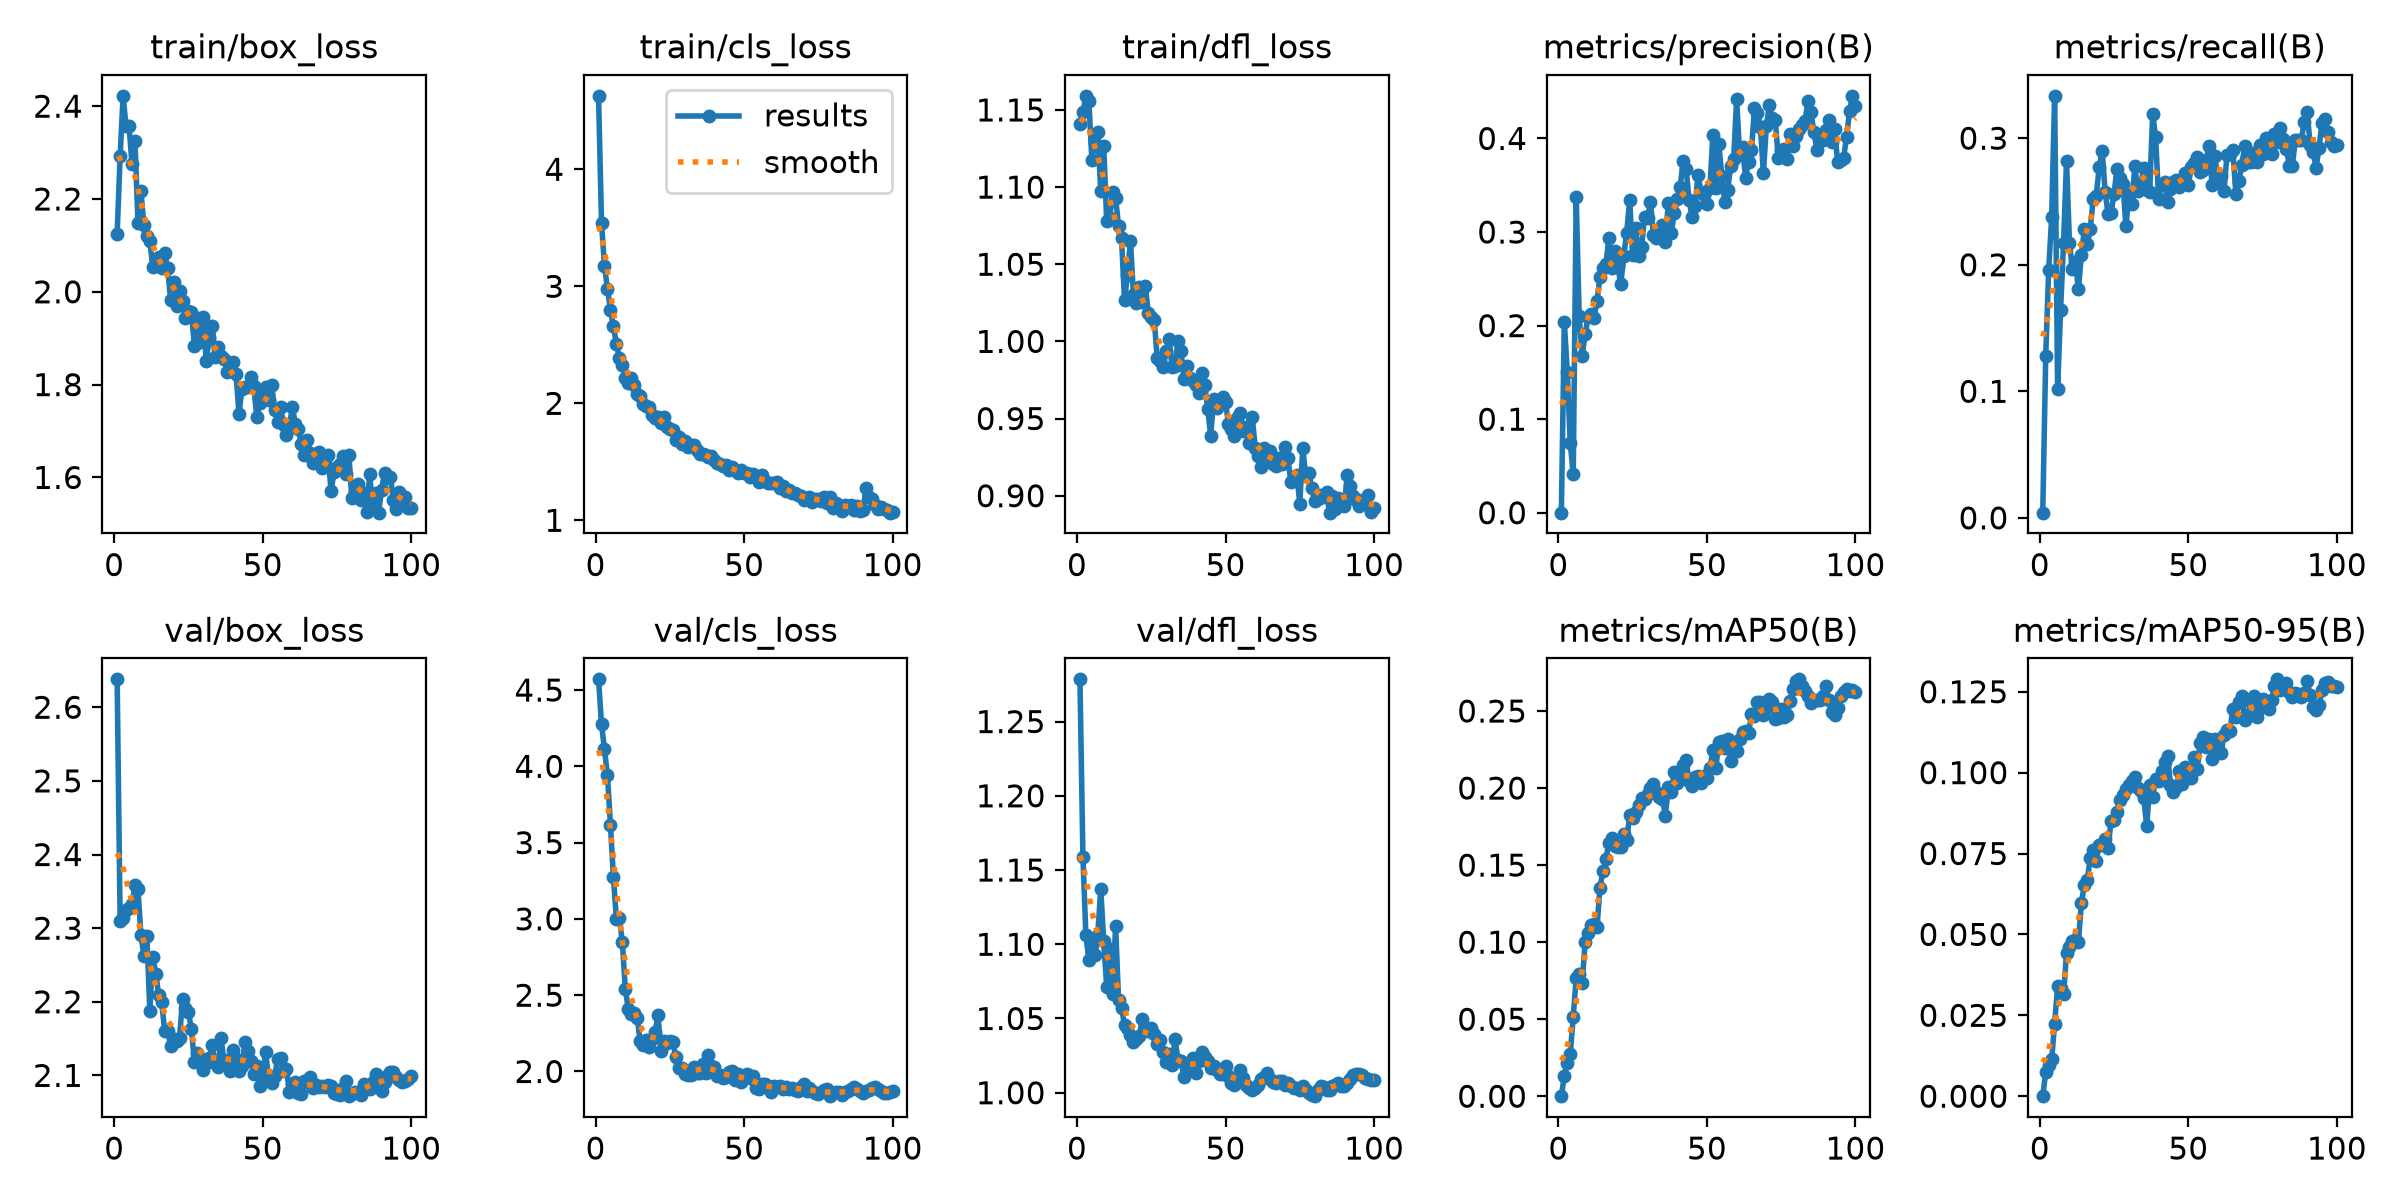

The data file committed next to this chart (first rows):
epoch, time, train/box_loss, train/cls_loss, train/dfl_loss, metrics/precision(B), metrics/recall(B), metrics/mAP50(B), metrics/mAP50-95(B), val/box_loss, val/cls_loss, val/dfl_loss, lr/pg0, lr/pg1, lr/pg2
1, 17.25, 2.126, 4.628, 1.141, 0.0001, 0.00413, 4e-05, 1e-05, 2.638, 4.57, 1.278, 0.0003125, 0.0003125, 0.06906
2, 30.08, 2.292, 3.541, 1.148, 0.2037, 0.1279, 0.01317, 0.00737, 2.31, 4.275, 1.159, 0.0006394, 0.0006394, 0.03606
3, 42.34, 2.422, 3.173, 1.159, 0.1502, 0.196, 0.02173, 0.00967, 2.314, 4.111, 1.106, 0.0009598, 0.0009598, 0.003043
4, 54.88, 2.356, 2.981, 1.156, 0.07431, 0.2375, 0.02726, 0.01136, 2.325, 3.943, 1.089, 0.0009703, 0.0009703, 0.0009703
5, 67.47, 2.358, 2.797, 1.118, 0.04118, 0.3335, 0.05166, 0.02244, 2.327, 3.617, 1.1, 0.0009604, 0.0009604, 0.0009604
6, 80.12, 2.275, 2.658, 1.128, 0.337, 0.1015, 0.07669, 0.03399, 2.333, 3.274, 1.093, 0.0009505, 0.0009505, 0.0009505
7, 92.94, 2.325, 2.51, 1.136, 0.2107, 0.1642, 0.07914, 0.03353, 2.358, 2.999, 1.107, 0.0009406, 0.0009406, 0.0009406
8, 105.8, 2.149, 2.389, 1.097, 0.1677, 0.2175, 0.07318, 0.03145, 2.353, 3.004, 1.138, 0.0009307, 0.0009307, 0.0009307
9, 118.7, 2.216, 2.324, 1.127, 0.1911, 0.2816, 0.09992, 0.04424, 2.291, 2.85, 1.102, 0.0009208, 0.0009208, 0.0009208
10, 131.5, 2.145, 2.219, 1.078, 0.2091, 0.2169, 0.1059, 0.04621, 2.262, 2.542, 1.071, 0.0009109, 0.0009109, 0.0009109
11, 144.1, 2.119, 2.171, 1.08, 0.2124, 0.1966, 0.1114, 0.04797, 2.29, 2.411, 1.097, 0.000901, 0.000901, 0.000901
12, 156.9, 2.11, 2.214, 1.097, 0.2085, 0.2023, 0.1121, 0.0484, 2.188, 2.379, 1.066, 0.0008911, 0.0008911, 0.0008911
13, 169.5, 2.053, 2.156, 1.093, 0.2265, 0.1805, 0.1097, 0.0476, 2.261, 2.384, 1.112, 0.0008812, 0.0008812, 0.0008812
14, 182.2, 2.07, 2.081, 1.075, 0.252, 0.2075, 0.1352, 0.05977, 2.238, 2.351, 1.062, 0.0008713, 0.0008713, 0.0008713
15, 195, 2.075, 2.064, 1.067, 0.2613, 0.2282, 0.1462, 0.06518, 2.209, 2.199, 1.057, 0.0008614, 0.0008614, 0.0008614
16, 207.9, 2.052, 1.991, 1.027, 0.2658, 0.216, 0.1537, 0.06689, 2.2, 2.173, 1.045, 0.0008515, 0.0008515, 0.0008515
17, 220.8, 2.083, 1.973, 1.043, 0.2937, 0.2284, 0.1646, 0.07371, 2.16, 2.206, 1.043, 0.0008416, 0.0008416, 0.0008416
18, 233.7, 2.051, 1.965, 1.065, 0.2619, 0.2522, 0.1677, 0.07617, 2.16, 2.161, 1.039, 0.0008317, 0.0008317, 0.0008317
19, 246.3, 1.982, 1.902, 1.03, 0.2801, 0.2545, 0.1627, 0.07272, 2.14, 2.21, 1.034, 0.0008218, 0.0008218, 0.0008218
20, 259.3, 2.021, 1.875, 1.025, 0.2641, 0.277, 0.162, 0.0776, 2.149, 2.257, 1.036, 0.0008119, 0.0008119, 0.0008119
21, 272.4, 1.97, 1.883, 1.035, 0.244, 0.29, 0.1621, 0.07767, 2.147, 2.367, 1.038, 0.000802, 0.000802, 0.000802
22, 285.1, 2.001, 1.834, 1.025, 0.2746, 0.2579, 0.1701, 0.07941, 2.15, 2.133, 1.05, 0.0007921, 0.0007921, 0.0007921
23, 297.8, 1.981, 1.881, 1.036, 0.2993, 0.2397, 0.1665, 0.07674, 2.204, 2.2, 1.044, 0.0007822, 0.0007822, 0.0007822
24, 310.8, 1.943, 1.793, 1.018, 0.3344, 0.241, 0.1823, 0.08519, 2.191, 2.185, 1.042, 0.0007723, 0.0007723, 0.0007723
25, 323.4, 1.959, 1.779, 1.016, 0.2754, 0.2562, 0.1803, 0.08522, 2.186, 2.198, 1.044, 0.0007624, 0.0007624, 0.0007624
26, 336.4, 1.955, 1.772, 1.014, 0.3047, 0.2759, 0.1843, 0.08795, 2.162, 2.196, 1.04, 0.0007525, 0.0007525, 0.0007525
27, 349.3, 1.883, 1.687, 0.9893, 0.2749, 0.2682, 0.1887, 0.09145, 2.119, 2.095, 1.033, 0.0007426, 0.0007426, 0.0007426
28, 362.1, 1.944, 1.709, 0.9872, 0.2839, 0.2642, 0.1935, 0.09324, 2.131, 2.023, 1.035, 0.0007327, 0.0007327, 0.0007327
29, 375, 1.891, 1.652, 0.9833, 0.3165, 0.2303, 0.1931, 0.09504, 2.124, 2.022, 1.027, 0.0007228, 0.0007228, 0.0007228
30, 388, 1.946, 1.68, 0.9936, 0.3153, 0.2551, 0.1959, 0.09606, 2.107, 1.986, 1.021, 0.0007129, 0.0007129, 0.0007129
31, 400.9, 1.851, 1.624, 1.002, 0.3319, 0.2483, 0.2001, 0.09735, 2.117, 1.979, 1.026, 0.000703, 0.000703, 0.000703
32, 413.8, 1.902, 1.64, 0.9832, 0.297, 0.2777, 0.2024, 0.09859, 2.123, 1.974, 1.018, 0.0006931, 0.0006931, 0.0006931
33, 426.6, 1.927, 1.643, 0.9839, 0.2932, 0.2586, 0.1972, 0.09511, 2.141, 2.027, 1.036, 0.0006832, 0.0006832, 0.0006832
34, 439.4, 1.86, 1.604, 1, 0.3018, 0.263, 0.194, 0.09443, 2.117, 1.987, 1.022, 0.0006733, 0.0006733, 0.0006733
35, 452.1, 1.881, 1.566, 0.9939, 0.3072, 0.2763, 0.193, 0.0921, 2.111, 1.991, 1.021, 0.0006634, 0.0006634, 0.0006634
36, 464.8, 1.861, 1.57, 0.9758, 0.2898, 0.2589, 0.1821, 0.08351, 2.151, 2.047, 1.011, 0.0006535, 0.0006535, 0.0006535
37, 477.5, 1.855, 1.56, 0.9837, 0.3314, 0.2576, 0.2006, 0.09614, 2.117, 1.99, 1.014, 0.0006436, 0.0006436, 0.0006436
38, 490.2, 1.828, 1.543, 0.9765, 0.2986, 0.3194, 0.1975, 0.09252, 2.12, 2.11, 1.018, 0.0006337, 0.0006337, 0.0006337
39, 502.8, 1.833, 1.546, 0.974, 0.32, 0.3008, 0.2107, 0.09809, 2.106, 2.039, 1.023, 0.0006238, 0.0006238, 0.0006238
40, 516.2, 1.848, 1.516, 0.9719, 0.3349, 0.2519, 0.2036, 0.09752, 2.135, 2.03, 1.013, 0.0006139, 0.0006139, 0.0006139
41, 529, 1.824, 1.49, 0.9665, 0.3481, 0.2639, 0.2099, 0.1005, 2.122, 1.967, 1.021, 0.000604, 0.000604, 0.000604
42, 542.1, 1.737, 1.479, 0.9795, 0.3761, 0.2653, 0.2148, 0.1034, 2.106, 1.974, 1.027, 0.0005941, 0.0005941, 0.0005941
43, 554.9, 1.79, 1.466, 0.9716, 0.3674, 0.2499, 0.218, 0.1052, 2.113, 1.955, 1.024, 0.0005842, 0.0005842, 0.0005842
44, 567.6, 1.794, 1.47, 0.9565, 0.3343, 0.2602, 0.2044, 0.09618, 2.145, 1.964, 1.021, 0.0005743, 0.0005743, 0.0005743
45, 580.3, 1.796, 1.429, 0.9388, 0.3161, 0.2656, 0.2014, 0.09395, 2.133, 1.996, 1.016, 0.0005644, 0.0005644, 0.0005644
46, 593, 1.816, 1.46, 0.9625, 0.3277, 0.2669, 0.2073, 0.09548, 2.12, 2.002, 1.018, 0.0005545, 0.0005545, 0.0005545
47, 605.6, 1.797, 1.427, 0.9565, 0.361, 0.2616, 0.2077, 0.1005, 2.103, 1.945, 1.015, 0.0005446, 0.0005446, 0.0005446
48, 618.5, 1.729, 1.409, 0.9619, 0.3429, 0.2643, 0.2036, 0.09638, 2.113, 1.984, 1.013, 0.0005347, 0.0005347, 0.0005347
49, 631, 1.761, 1.432, 0.9638, 0.3399, 0.2727, 0.2077, 0.1017, 2.085, 1.93, 1.013, 0.0005248, 0.0005248, 0.0005248
50, 643.8, 1.777, 1.405, 0.961, 0.3297, 0.2628, 0.2064, 0.09855, 2.099, 1.962, 1.018, 0.0005149, 0.0005149, 0.0005149
51, 656.6, 1.795, 1.403, 0.9462, 0.3471, 0.2773, 0.213, 0.09831, 2.131, 1.986, 1.011, 0.000505, 0.000505, 0.000505
52, 669.6, 1.767, 1.371, 0.9433, 0.4032, 0.2804, 0.2246, 0.1049, 2.094, 1.959, 1.006, 0.0004951, 0.0004951, 0.0004951
53, 682.3, 1.8, 1.396, 0.9389, 0.3467, 0.2852, 0.2133, 0.101, 2.09, 1.973, 1.005, 0.0004852, 0.0004852, 0.0004852
54, 695.1, 1.746, 1.371, 0.9504, 0.3944, 0.2736, 0.23, 0.1093, 2.099, 1.889, 1.008, 0.0004753, 0.0004753, 0.0004753
55, 707.9, 1.72, 1.332, 0.9535, 0.3602, 0.2747, 0.2302, 0.1109, 2.122, 1.887, 1.016, 0.0004654, 0.0004654, 0.0004654
56, 720.8, 1.752, 1.385, 0.9419, 0.3324, 0.2829, 0.2258, 0.1079, 2.124, 1.918, 1.01, 0.0004555, 0.0004555, 0.0004555
57, 733.6, 1.713, 1.333, 0.9443, 0.3454, 0.2936, 0.232, 0.1103, 2.106, 1.916, 1.005, 0.0004456, 0.0004456, 0.0004456
58, 746.6, 1.692, 1.319, 0.934, 0.3707, 0.2628, 0.2174, 0.1043, 2.109, 1.905, 1.003, 0.0004357, 0.0004357, 0.0004357
59, 759.6, 1.713, 1.316, 0.9508, 0.3781, 0.2855, 0.228, 0.1104, 2.077, 1.866, 1.002, 0.0004258, 0.0004258, 0.0004258
60, 772.4, 1.751, 1.322, 0.9311, 0.4421, 0.2663, 0.224, 0.1073, 2.088, 1.902, 1.003, 0.0004159, 0.0004159, 0.0004159
... 40 more rows
